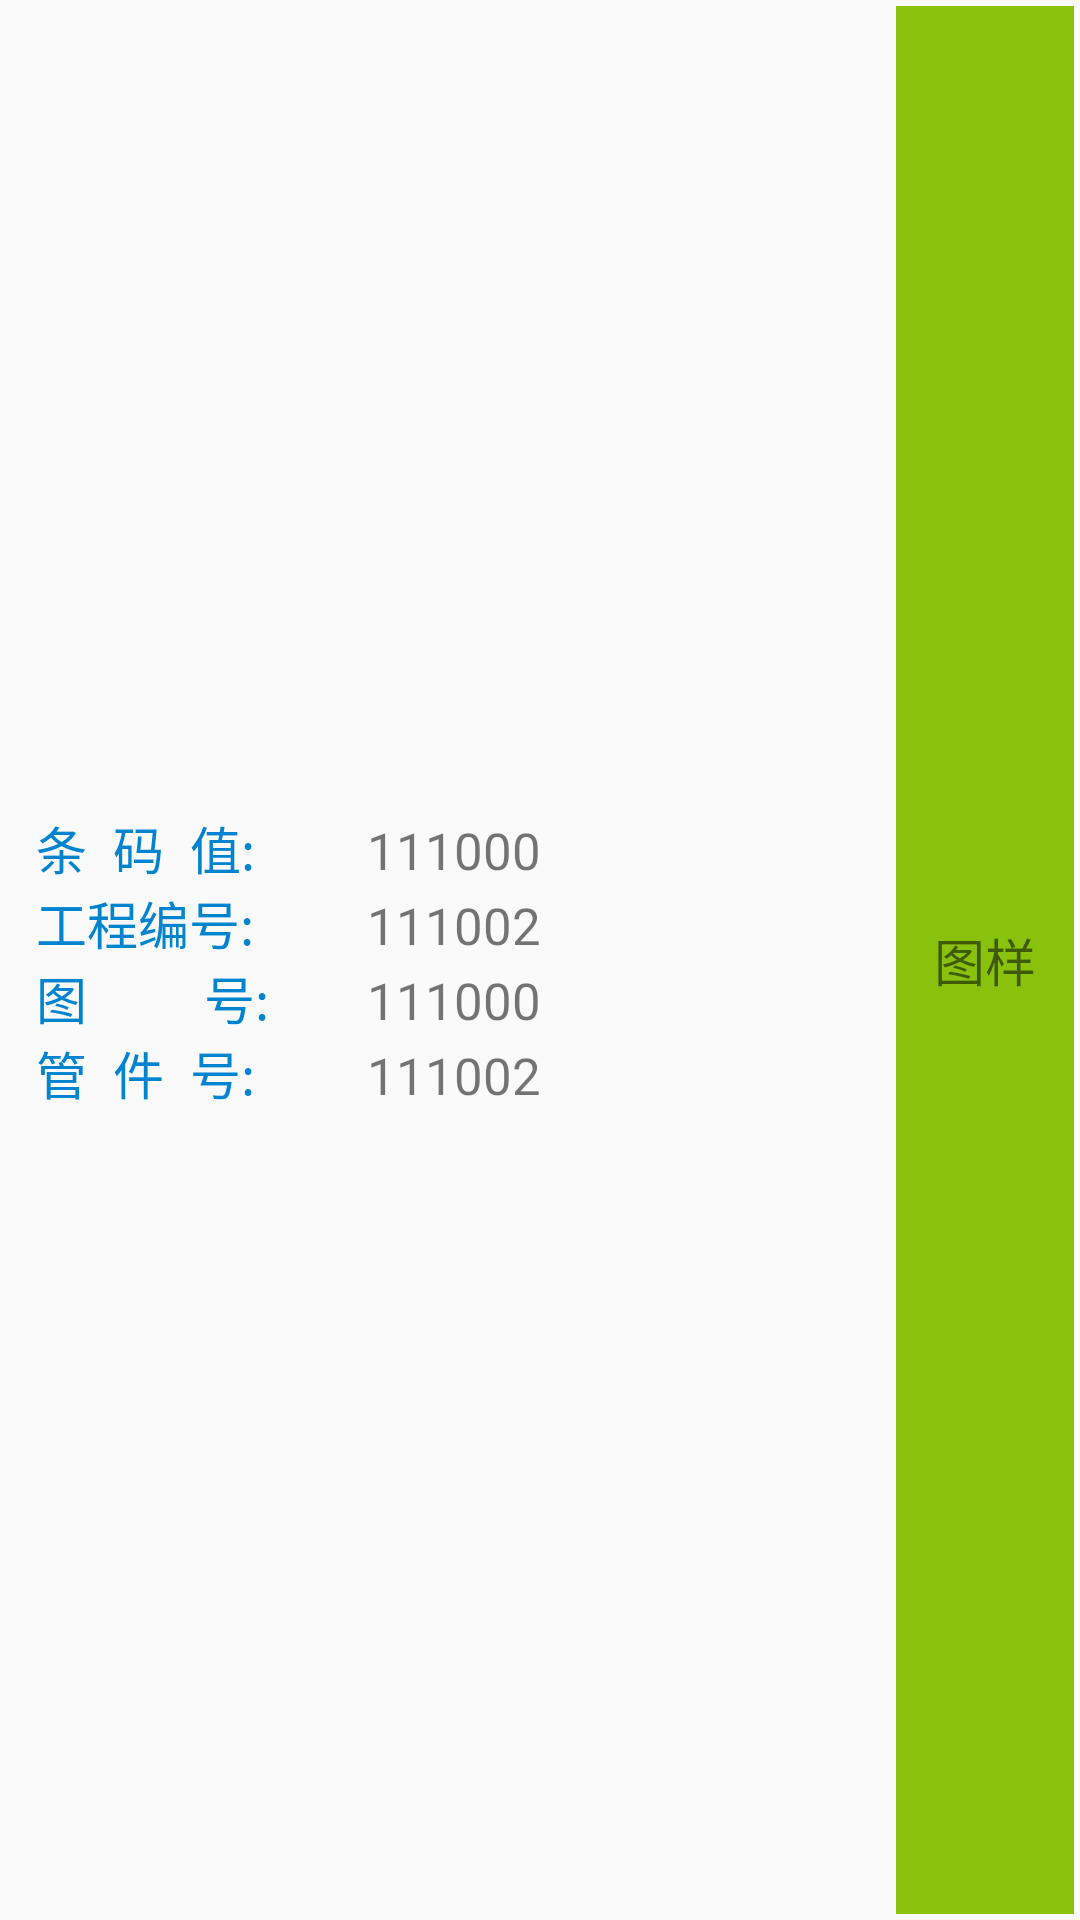

This screen was rendered from an Android layout file. Write that file and the resources it references.
<!-- AndroidManifest.xml: application theme AppTheme -->
<!-- res/layout/list_pipe_layout.xml -->
<?xml version="1.0" encoding="utf-8"?>
<LinearLayout xmlns:android="http://schemas.android.com/apk/res/android"
    android:layout_width="match_parent"
    android:layout_height="wrap_content"
    android:gravity="center_vertical"
    android:layout_marginTop="3dp"
    android:paddingBottom="2dp"
    android:paddingLeft="2dp"
    android:paddingRight="2dp"
    android:paddingTop="2dp"
    android:orientation="horizontal"
    >
    <LinearLayout
        android:layout_width="0dp"
        android:layout_weight="5"
        android:padding="10dp"
        android:layout_height="wrap_content"
        android:orientation="vertical"
        >
        <LinearLayout
            android:layout_width="match_parent"
            android:layout_height="wrap_content"
            android:orientation="vertical"
            >
            <LinearLayout
                android:layout_width="match_parent"
                android:layout_height="wrap_content"
                android:orientation="horizontal"
                >

                <TextView
                    android:layout_width="0dp"
                    android:layout_height="wrap_content"
                    android:layout_weight="1"
                    android:text="条  码  值:"
                    android:textSize="17sp"
                    android:textColor="#0084cf" />

                <TextView
                    android:id="@+id/pipe_barcode"
                    android:layout_width="0dp"
                    android:layout_height="wrap_content"
                    android:layout_marginLeft="5dp"
                    android:paddingLeft="15dp"
                    android:textSize="17sp"
                    android:layout_weight="2"
                    android:text="111000" />
            </LinearLayout>
            <LinearLayout
                android:layout_width="match_parent"
                android:layout_height="wrap_content"
                android:layout_weight="1"
                android:orientation="horizontal"
                >
                <TextView
                    android:layout_width="0dp"
                    android:layout_weight="1"
                    android:layout_height="wrap_content"
                    android:text="工程编号:"
                    android:textSize="17sp"
                    android:textColor="#0084cf"
                    />
                <TextView
                    android:layout_width="0dp"
                    android:layout_weight="2"
                    android:layout_height="wrap_content"
                    android:id="@+id/pipe_pronum"
                    android:layout_marginLeft="5dp"
                    android:paddingLeft="15dp"
                    android:text="111002"
                    android:textSize="17sp"
                    />
            </LinearLayout>
            <LinearLayout
                android:layout_width="match_parent"
                android:layout_height="wrap_content"
                android:orientation="horizontal"
                >
                <TextView
                    android:layout_width="0dp"
                    android:layout_weight="1"
                    android:layout_height="wrap_content"
                    android:text="图         号:"
                    android:textSize="17sp"
                    android:textColor="#0084cf" />
                <TextView
                    android:layout_width="0dp"
                    android:layout_weight="2"
                    android:textSize="17sp"
                    android:layout_height="wrap_content"
                    android:id="@+id/pipe_charnum"
                    android:layout_marginLeft="5dp"
                    android:paddingLeft="15dp"
                    android:text="111000"
                    />
            </LinearLayout>
            <LinearLayout
                android:layout_width="match_parent"
                android:layout_height="wrap_content"
                android:layout_weight="1"
                android:orientation="horizontal"
                >
                <TextView
                    android:layout_width="0dp"
                    android:layout_weight="1"
                    android:layout_height="wrap_content"
                    android:text="管  件  号:"
                    android:textSize="17sp"
                    android:textColor="#0084cf"
                    />
                <TextView
                    android:layout_width="0dp"
                    android:layout_weight="2"
                    android:layout_height="wrap_content"
                    android:id="@+id/pipe_pipenum"
                    android:layout_marginLeft="5dp"
                    android:paddingLeft="15dp"
                    android:textSize="17sp"
                    android:text="111002"
                    />
            </LinearLayout>

        </LinearLayout>
    </LinearLayout>
    <LinearLayout
        android:id="@+id/pipe_check_btn_pdf"
        android:layout_width="0dp"
        android:layout_weight="1"
        android:layout_height="match_parent"
        android:background="#89c20d"
        android:clickable="false"
        android:focusable="false"
        android:gravity="center"
        android:orientation="vertical">

        <TextView
            android:id="@+id/pipe_check_chart_url"
            android:layout_width="wrap_content"
            android:layout_height="wrap_content"
            android:text=""
            android:visibility="gone" />

        <TextView
            android:layout_width="wrap_content"
            android:layout_height="wrap_content"
            android:text="图样"
            android:textSize="17sp" />
    </LinearLayout>
</LinearLayout>
<!-- resources referenced by this layout -->
<resources>
  <style name="AppTheme" parent="Theme.AppCompat.Light.DarkActionBar">
          
          <item name="colorPrimary">@color/colorPrimary</item>
          <item name="colorPrimaryDark">#0084cf</item>
          <item name="colorAccent">#000</item>
      </style>
  <!-- not gathered from this repository: default colours our renderer supplied (Android Studio template values) -->
  <color name="colorPrimary">#FF6200EE</color>
</resources>
